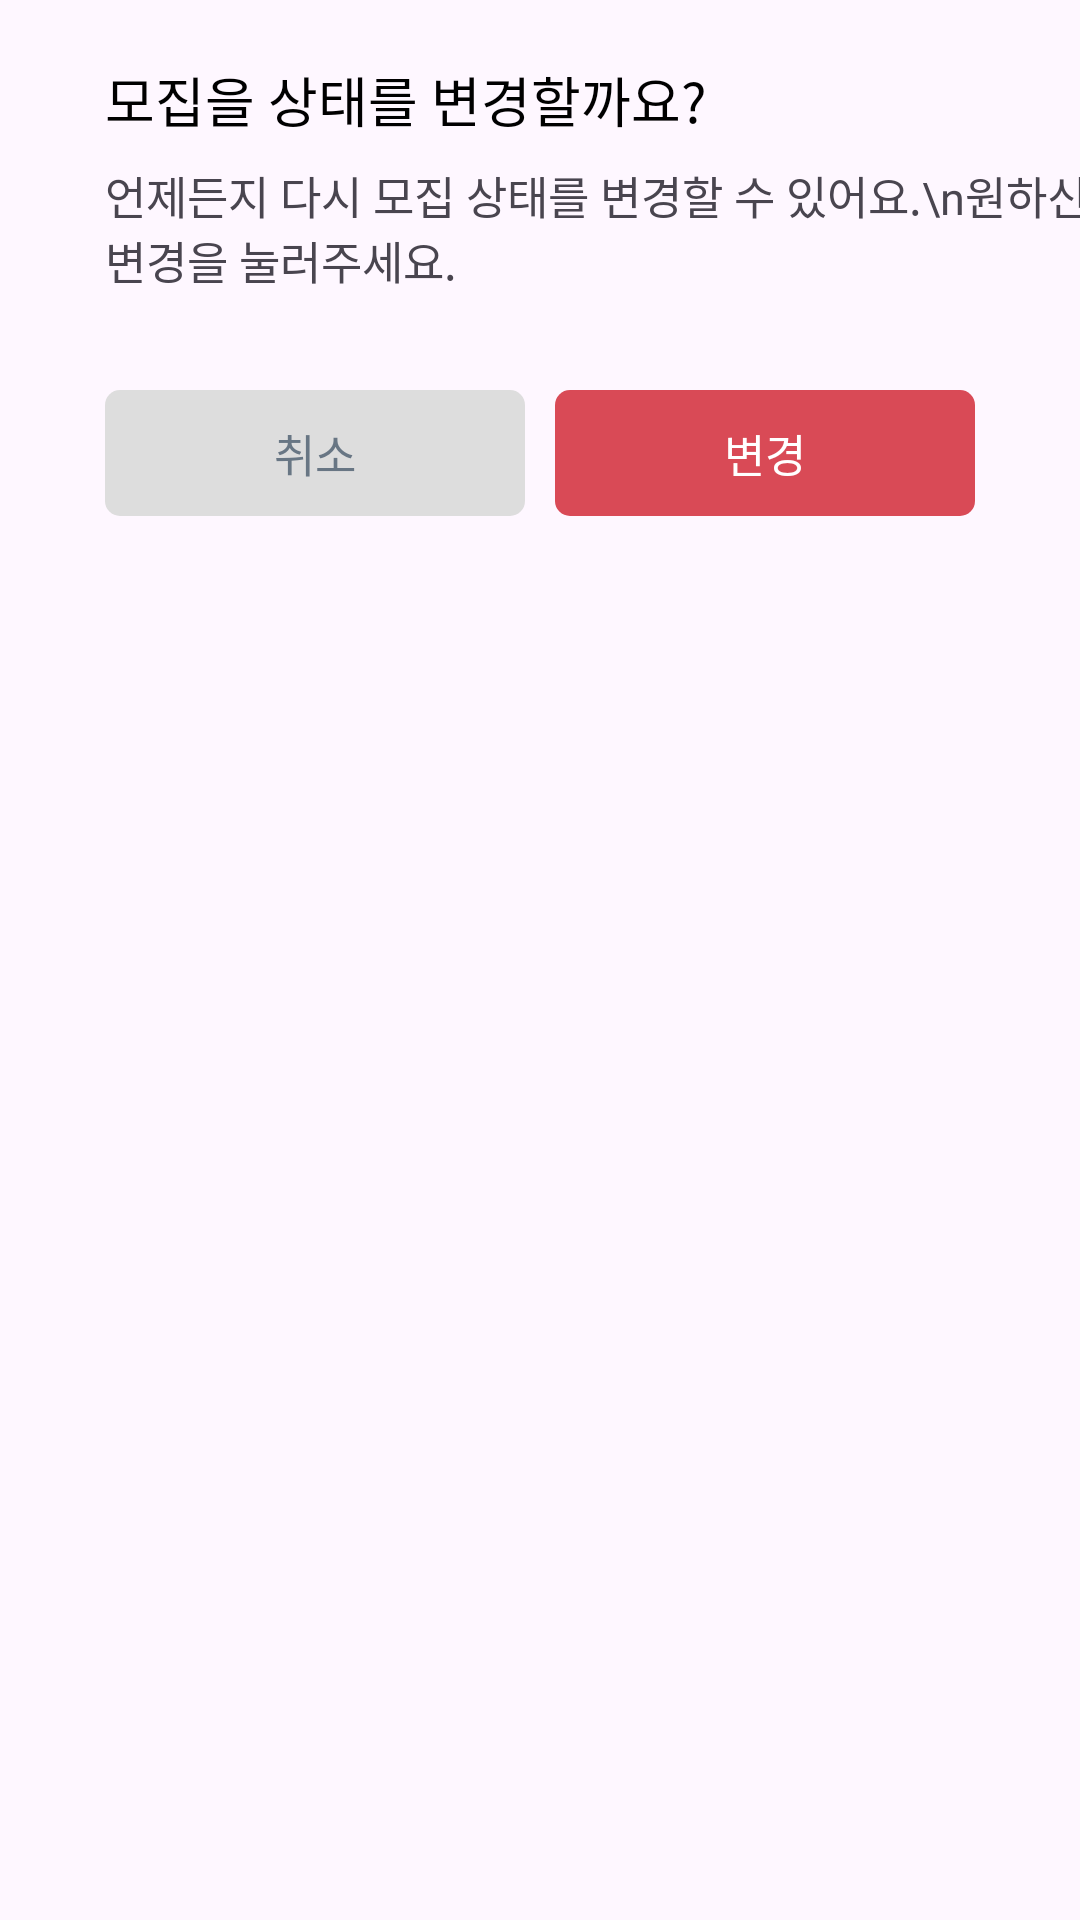

Layout XML and referenced resources for this Android screen:
<!-- AndroidManifest.xml: application theme Theme.MakeTeam_app -->
<!-- res/layout/alert_dialog_custom.xml -->
<?xml version="1.0" encoding="utf-8"?>
<androidx.constraintlayout.widget.ConstraintLayout
    xmlns:android="http://schemas.android.com/apk/res/android"
    xmlns:app="http://schemas.android.com/apk/res-auto"
    xmlns:tools="http://schemas.android.com/tools"
    android:layout_width="match_parent"
    android:layout_height="match_parent">

    <ImageView
        android:id="@+id/imageView4"
        android:layout_width="330dp"
        android:layout_height="190dp"
        android:background="@drawable/background_round_white"
        app:layout_constraintEnd_toEndOf="parent"
        app:layout_constraintStart_toStartOf="parent"
        app:layout_constraintTop_toTopOf="parent" />

    <TextView
        android:id="@+id/textView21"
        android:layout_width="wrap_content"
        android:layout_height="wrap_content"
        android:layout_marginStart="20dp"
        android:layout_marginTop="20dp"
        android:fontFamily="@font/pretendard_semibold"
        android:text="모집을 상태를 변경할까요?"
        android:textColor="@color/black"
        android:textSize="18sp"
        app:layout_constraintStart_toStartOf="@+id/imageView4"
        app:layout_constraintTop_toTopOf="@+id/imageView4" />

    <TextView
        android:layout_width="wrap_content"
        android:layout_height="wrap_content"
        android:layout_marginStart="20dp"
        android:layout_marginTop="8dp"
        android:fontFamily="@font/pretendard_regular"
        android:text="언제든지 다시 모집 상태를 변경할 수 있어요.\n원하신다면 변경을 눌러주세요."
        android:textSize="15sp"
        app:layout_constraintStart_toStartOf="@+id/imageView4"
        app:layout_constraintTop_toBottomOf="@+id/textView21" />

    <LinearLayout
        android:layout_width="300dp"
        android:layout_height="wrap_content"
        android:layout_marginBottom="18dp"
        android:orientation="horizontal"
        app:layout_constraintBottom_toBottomOf="@+id/imageView4"
        app:layout_constraintEnd_toEndOf="@+id/imageView4"
        app:layout_constraintStart_toStartOf="@+id/imageView4">

        <TextView
            android:id="@+id/btn_recruit_no"
            android:layout_width="wrap_content"
            android:layout_height="wrap_content"
            android:layout_marginHorizontal="5dp"
            android:layout_weight="1"
            android:background="@drawable/background_btn_border_gray_light"
            android:fontFamily="@font/pretendard_regular"
            android:gravity="center"
            android:paddingVertical="10dp"
            android:text="취소"
            android:textColor="@color/text_gray_blue"
            android:textSize="15sp" />

        <TextView
            android:id="@+id/btn_recruit_yes"
            android:layout_width="wrap_content"
            android:layout_height="wrap_content"
            android:layout_marginHorizontal="5dp"
            android:layout_weight="1"
            android:background="@drawable/background_btn_red"
            android:fontFamily="@font/pretendard_regular"
            android:gravity="center"
            android:paddingVertical="10dp"
            android:text="변경"
            android:textColor="@color/white"
            android:textSize="15sp" />

    </LinearLayout>

</androidx.constraintlayout.widget.ConstraintLayout>
<!-- resources referenced by this layout -->
<resources>
  <color name="black">#FF000000</color>
  <color name="text_gray_blue">#FF687684</color>
  <color name="white">#FFFFFFFF</color>
  <!-- drawable background_btn_border_gray_light (drawable) -->
  <?xml version="1.0" encoding="utf-8"?>
  <shape xmlns:android="http://schemas.android.com/apk/res/android"
      android:shape="rectangle">
  
      <solid
          android:color="#DDDDDD"/>
  
      <corners
          android:radius="5dp"/>
  
  </shape>
  <!-- drawable background_btn_red (drawable) -->
  <?xml version="1.0" encoding="utf-8"?>
  <shape xmlns:android="http://schemas.android.com/apk/res/android"
      android:shape="rectangle">
  
      <solid
          android:color="@color/main_color"/>
  
      <corners
          android:radius="5dp"/>
  
  </shape>
  <style name="Theme.MakeTeam_app" parent="Base.Theme.MakeTeam_app" />
  <color name="main_color">#FFD94A56</color>
  <style name="Base.Theme.MakeTeam_app" parent="Theme.Material3.DayNight.NoActionBar">
          
          <item name="android:statusBarColor">@color/black</item>
      </style>
</resources>
